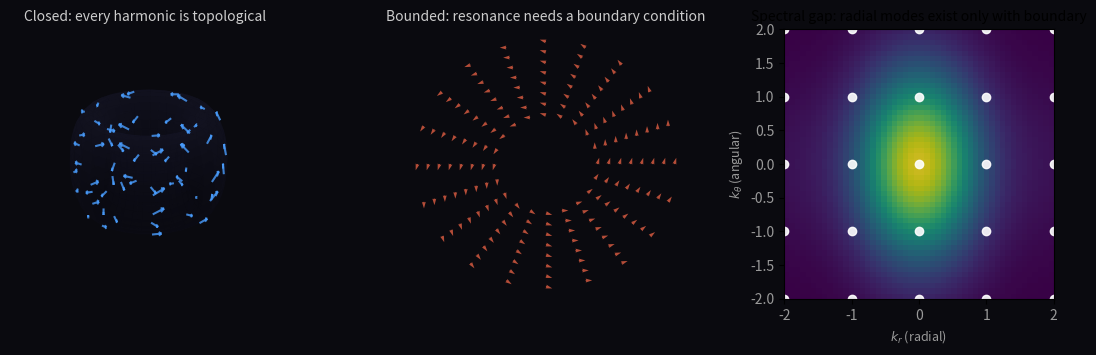

Reproduce this figure in Python.
#!/usr/bin/env python3
"""Interior resonance: harmonic forms on closed vs bounded manifolds.

On a closed manifold, harmonic forms = cohomology classes — pure topology,
no boundary conditions needed. On a manifold with boundary, there's an extra
degree of freedom: things can resonate without being topological.

Three panels:
1. Closed surface: harmonic 1-form on a torus (topological, no boundary)
2. Bounded surface: harmonic on annulus (boundary conditions matter)
3. The gap: what resonates on bounded but not closed — non-topological modes
"""

import numpy as np
import matplotlib.pyplot as plt
from mpl_toolkits.mplot3d import Axes3D
from matplotlib.gridspec import GridSpec

def torus_field(u, v, R=2, r=0.7):
    """Parametric torus, compute toroidal/axial harmonic 1-forms."""
    x = (R + r*np.cos(v)) * np.cos(u)
    y = (R + r*np.cos(v)) * np.sin(u)
    z = r * np.sin(v)
    return x, y, z

def closed_torus_quiver(ax, N=15):
    """Harmonic 1-form on torus — two directions, neither needs a boundary."""
    u = np.linspace(0, 2*np.pi, N, endpoint=False)
    v = np.linspace(0, 2*np.pi, N, endpoint=False)
    U, V = np.meshgrid(u, v, indexing='ij')

    x, y, z = torus_field(U, V)

    # Harmonic form: constant in (u,v) coordinates — topological, not geometric
    du = np.ones_like(U) * 0.4
    dv = np.ones_like(V) * 0.4

    # Convert to 3D vector components
    dx = (-np.sin(U)*(2+0.7*np.cos(V))*du - 0.7*np.sin(V)*np.cos(U)*dv)
    dy = ( np.cos(U)*(2+0.7*np.cos(V))*du - 0.7*np.sin(V)*np.sin(U)*dv)
    dz =                        0.7*np.cos(V)*dv

    # Show every other arrow — readable density on torus
    skip = slice(0, None, 2)
    ax.quiver(x[skip,skip], y[skip,skip], z[skip,skip],
              dx[skip,skip], dy[skip,skip], dz[skip,skip],
              length=0.35, alpha=0.8, color='#4a9eff')

    # Thin wireframe so torus shape reads clearly
    u_wire = np.linspace(0, 2*np.pi, 30)
    v_wire = np.linspace(0, 2*np.pi, 30)
    UW, VW = np.meshgrid(u_wire, v_wire)
    XW, YW, ZW = torus_field(UW, VW)
    ax.plot_surface(XW, YW, ZW, color='#1a1a2e', alpha=0.5, linewidth=0)

    ax.set_title("Closed: every harmonic is topological", fontsize=10, color='#ccc')
    ax.set_axis_off()
    ax.view_init(elev=25, azim=45)
    ax.set_box_aspect([1,1,0.6])

def bounded_annulus_quiver(ax):
    """Harmonic on annulus — boundary conditions create non-topological modes."""
    theta = np.linspace(0, 2*np.pi, 40, endpoint=False)
    r = np.linspace(0.8, 2.0, 15)
    Rgrid, Tgrid = np.meshgrid(r, theta, indexing='ij')

    x = Rgrid * np.cos(Tgrid)
    y = Rgrid * np.sin(Tgrid)

    # Harmonic on annulus: combination of radial (non-topological) and angular (topological)
    dr = np.ones_like(Rgrid) * 0.15
    dtheta = 0.5 / Rgrid * np.ones_like(Rgrid)

    dx = np.cos(Tgrid)*dr - Rgrid*np.sin(Tgrid)*dtheta
    dy = np.sin(Tgrid)*dr + Rgrid*np.cos(Tgrid)*dtheta

    skip = slice(0, None, 2)
    ax.quiver(x[skip,skip], y[skip,skip],
              dx[skip,skip], dy[skip,skip],
              scale=8, scale_units='inches', alpha=0.7, color='#ff6a4a')

    ax.set_title("Bounded: resonance needs a boundary condition", fontsize=10, color='#ccc')
    ax.set_axis_off()
    ax.set_facecolor('#0a0a0f')

def gap_comparison(ax):
    """What exists in one space but not the other — the gap between closed and bounded."""
    N = 50
    k = np.linspace(-2, 2, N)
    l = np.linspace(-2, 2, N)
    K, L = np.meshgrid(k, l)

    # On an annulus: continuous spectrum modulated by boundary — radial modes add
    annulus_eigen = np.exp(-(K**2 + L**2) * 0.5) * (1 + 0.5 * np.cos(2*K))

    ax.imshow(annulus_eigen, origin='lower', extent=[-2, 2, -2, 2],
              cmap='viridis', alpha=0.8, aspect='equal')

    for i in range(-2, 3):
        for j in range(-2, 3):
            if i*i + j*j < 10:
                ax.plot(i, j, 'wo', markersize=6, alpha=0.9)

    ax.set_xlabel(r'$k_r$ (radial)', fontsize=9, color='#999')
    ax.set_ylabel(r'$k_\theta$ (angular)', fontsize=9, color='#999')
    ax.set_title("Spectral gap: radial modes exist only with boundary", fontsize=10)
    ax.set_facecolor('#0a0a0f')
    for label in ax.get_xticklabels() + ax.get_yticklabels():
        label.set_color('#999')

fig = plt.figure(figsize=(14, 3.5), dpi=120)
fig.patch.set_facecolor('#0a0a0f')

gs = GridSpec(1, 3, figure=fig, width_ratios=[1.2, 1, 1], wspace=0.3)

ax1 = fig.add_subplot(gs[0], projection='3d')
ax1.set_facecolor('#0a0a0f')
ax2 = fig.add_subplot(gs[1])
ax3 = fig.add_subplot(gs[2])

closed_torus_quiver(ax1)
bounded_annulus_quiver(ax2)
gap_comparison(ax3)

plt.savefig('interior-resonance-new.png', dpi=120, facecolor=fig.get_facecolor(),
            bbox_inches='tight')
print("Saved interior-resonance-new.png")
